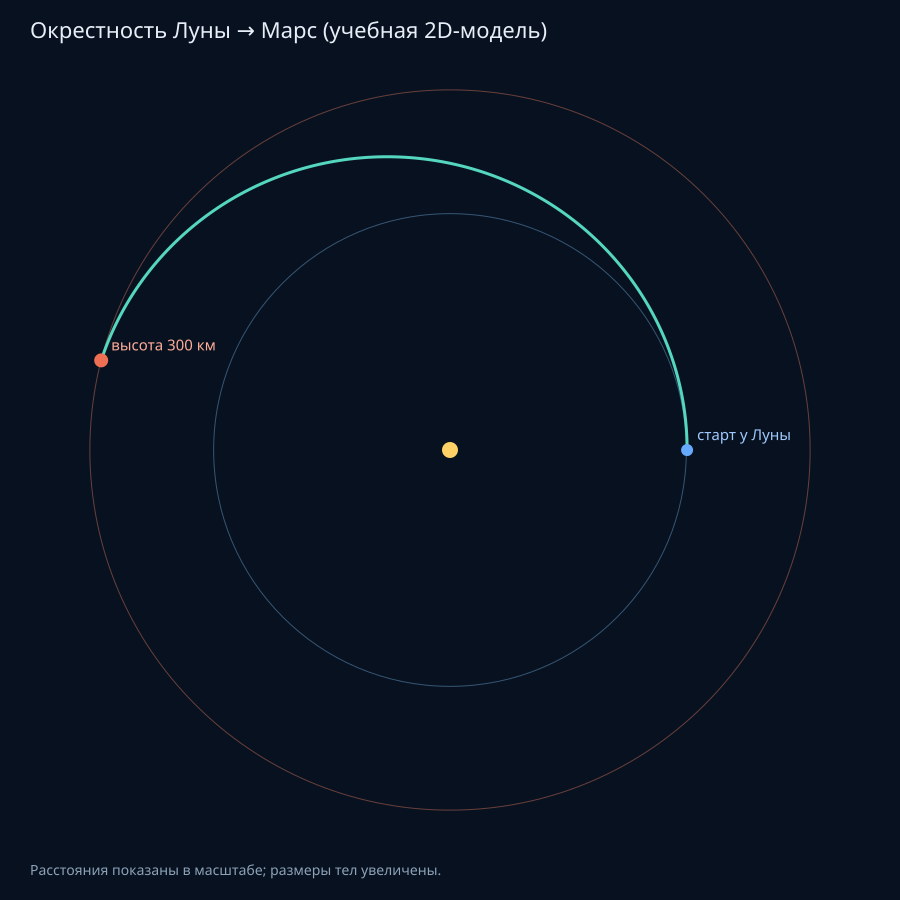

Values plotted in this chart, from the file beside it:
day, spacecraft_x_km, spacecraft_y_km, spacecraft_vx_km_s, spacecraft_vy_km_s, earth_x_km, earth_y_km, moon_x_km, moon_y_km, mars_x_km, mars_y_km, distance_to_mars_km
0.0, 150050349, -41745, 0.2966, 33, 149597871, 0.0, 149980645, -35314, 160898294, 161455932, 161861600
0.5, 150055176, 1383637, -0.06545, 32.98, 149592337, 1286683, 149976636, 1295518, 160158259, 162190046, 161123472
1.0, 150045220, 2807822, -0.391, 32.95, 149575737, 2573270, 149956484, 2626139, 159414875, 162920768, 160386863
1.5, 150021729, 4230418, -0.6932, 32.91, 149548072, 3859668, 149920239, 3955871, 158668157, 163648082, 159651973
2.0, 149985568, 5651348, -0.9787, 32.87, 149509344, 5145779, 149868016, 5284047, 157918121, 164371974, 158918730
2.5, 149937327, 7070684, -1.253, 32.84, 149459555, 6431511, 149799995, 6610016, 157164782, 165092429, 158186940
3.0, 149877383, 8488527, -1.521, 32.8, 149398710, 7716766, 149716421, 7933152, 156408157, 165809431, 157456400
3.5, 149805976, 9904953, -1.784, 32.77, 149326812, 9001450, 149617599, 9252859, 155648260, 166522965, 156726942
4.0, 149723263, 11320003, -2.045, 32.74, 149243868, 10285469, 149503889, 10568580, 154885108, 167233017, 155998438
4.5, 149629347, 12733690, -2.303, 32.71, 149149883, 11568726, 149375705, 11879801, 154118718, 167939572, 155270796
5.0, 149524306, 14145999, -2.56, 32.68, 149044864, 12851128, 149233505, 13186058, 153349104, 168642614, 154543952
5.5, 149408194, 15556899, -2.816, 32.64, 148928819, 14132579, 149077787, 14486940, 152576283, 169342130, 153817860
6.0, 149281058, 16966342, -3.07, 32.61, 148801757, 15412985, 148909085, 15782097, 151800271, 170038103, 153092491
6.5, 149142934, 18374270, -3.324, 32.57, 148663687, 16692250, 148727957, 17071239, 151021084, 170730521, 152367827
7.0, 148993857, 19780618, -3.577, 32.54, 148514619, 17970281, 148534982, 18354141, 150238740, 171419369, 151643861
7.5, 148833855, 21185314, -3.83, 32.5, 148354564, 19246982, 148330752, 19630644, 149453253, 172104631, 150920588
8.0, 148662958, 22588281, -4.082, 32.46, 148183534, 20522259, 148115861, 20900655, 148664641, 172786294, 150198013
8.5, 148481193, 23989438, -4.333, 32.41, 148001542, 21796018, 147890901, 22164151, 147872919, 173464344, 149476143
9.0, 148288587, 25388703, -4.584, 32.37, 147808602, 23068165, 147656455, 23421173, 147078105, 174138766, 148754988
9.5, 148085169, 26785989, -4.834, 32.32, 147604726, 24338605, 147413083, 24671826, 146280216, 174809546, 148034561
10.0, 147870965, 28181209, -5.083, 32.27, 147389932, 25607245, 147161322, 25916277, 145479267, 175476671, 147314878
10.5, 147646004, 29574275, -5.332, 32.22, 147164233, 26873990, 146901678, 27154753, 144675275, 176140125, 146595954
11.0, 147410315, 30965096, -5.58, 32.17, 146927648, 28138747, 146634614, 28387533, 143868258, 176799896, 145877809
11.5, 147163927, 32353583, -5.827, 32.11, 146680194, 29401423, 146360551, 29614945, 143058232, 177455969, 145160460
12.0, 146906872, 33739644, -6.074, 32.06, 146421888, 30661923, 146079858, 30837362, 142245215, 178108332, 144443930
12.5, 146639179, 35123189, -6.319, 32, 146152751, 31920156, 145792851, 32055194, 141429222, 178756969, 143728238
13.0, 146360882, 36504126, -6.565, 31.94, 145872801, 33176026, 145499785, 33268881, 140610272, 179401868, 143013406
13.5, 146072015, 37882362, -6.809, 31.87, 145582061, 34429443, 145200854, 34478887, 139788381, 180043015, 142299457
14.0, 145772610, 39257807, -7.052, 31.81, 145280550, 35680313, 144896188, 35685694, 138963567, 180680397, 141586412
14.5, 145462705, 40630369, -7.295, 31.74, 144968292, 36928543, 144585850, 36889790, 138135847, 181314000, 140874295
15.0, 145142334, 41999956, -7.537, 31.67, 144645309, 38174041, 144269840, 38091665, 137305238, 181943812, 140163129
15.5, 144811536, 43366478, -7.778, 31.6, 144311626, 39416715, 143948087, 39291805, 136471757, 182569818, 139452938
16.0, 144470349, 44729843, -8.018, 31.52, 143967268, 40656473, 143620460, 40490678, 135635422, 183192006, 138743745
16.5, 144118813, 46089961, -8.257, 31.45, 143612258, 41893223, 143286763, 41688734, 134796251, 183810363, 138035573
17.0, 143756968, 47446742, -8.495, 31.37, 143246625, 43126875, 142946741, 42886390, 133954260, 184424876, 137328447
17.5, 143384855, 48800097, -8.732, 31.29, 142870395, 44357336, 142600082, 44084033, 133109468, 185035533, 136622390
18.0, 143002518, 50149936, -8.968, 31.2, 142483595, 45584515, 142246424, 45282004, 132261893, 185642319, 135917427
18.5, 142609999, 51496170, -9.204, 31.12, 142086255, 46808322, 141885358, 46480597, 131411551, 186245223, 135213581
19.0, 142207344, 52838712, -9.438, 31.03, 141678404, 48028667, 141516434, 47680057, 130558461, 186844232, 134510876
19.5, 141794597, 54177474, -9.671, 30.95, 141260071, 49245458, 141139168, 48880567, 129702641, 187439334, 133809336
20.0, 141371806, 55512369, -9.903, 30.85, 140831289, 50458607, 140753049, 50082253, 128844108, 188030515, 133108986
20.5, 140939018, 56843311, -10.13, 30.76, 140392088, 51668022, 140357544, 51285177, 127982881, 188617764, 132409849
21.0, 140496282, 58170214, -10.36, 30.67, 139942501, 52873615, 139952110, 52489336, 127118977, 189201069, 131711948
21.5, 140043646, 59492993, -10.59, 30.57, 139482562, 54075297, 139536197, 53694657, 126252415, 189780417, 131015308
22.0, 139581161, 60811564, -10.82, 30.47, 139012304, 55272979, 139109257, 54901006, 125383212, 190355796, 130319951
22.5, 139108879, 62125844, -11.05, 30.37, 138531763, 56466571, 138670752, 56108178, 124511388, 190927194, 129625902
23.0, 138626852, 63435749, -11.27, 30.27, 138040973, 57655986, 138220163, 57315907, 123636959, 191494599, 128933184
23.5, 138135132, 64741198, -11.49, 30.17, 137539971, 58841136, 137756996, 58523862, 122759944, 192057999, 128241819
24.0, 137633774, 66042109, -11.72, 30.06, 137028794, 60021933, 137280788, 59731654, 121880363, 192617383, 127551832
24.5, 137122832, 67338403, -11.94, 29.95, 136507480, 61198290, 136791115, 60938839, 120998232, 193172738, 126863244
25.0, 136602362, 68629998, -12.16, 29.84, 135976068, 62370120, 136287597, 62144924, 120113571, 193724054, 126176079
25.5, 136072421, 69916817, -12.38, 29.73, 135434597, 63537335, 135769905, 63349369, 119226398, 194271318, 125490359
26.0, 135533065, 71198782, -12.59, 29.62, 134883106, 64699850, 135237766, 64551596, 118336732, 194814519, 124806107
26.5, 134984352, 72475815, -12.81, 29.5, 134321637, 65857579, 134690965, 65750995, 117444590, 195353646, 124123345
27.0, 134426342, 73747839, -13.02, 29.39, 133750231, 67010436, 134129349, 66946929, 116549993, 195888688, 123442095
27.5, 133859094, 75014780, -13.24, 29.27, 133168931, 68158335, 133552832, 68138745, 115652958, 196419633, 122762379
28.0, 133282668, 76276563, -13.45, 29.15, 132577779, 69301193, 132961392, 69325777, 114753504, 196946470, 122084218
28.5, 132697125, 77533114, -13.66, 29.03, 131976820, 70438923, 132355079, 70507358, 113851651, 197469189, 121407635
29.0, 132102527, 78784361, -13.87, 28.9, 131366097, 71571443, 131734007, 71682825, 112947417, 197987777, 120732650
29.5, 131498936, 80030231, -14.08, 28.78, 130745656, 72698668, 131098357, 72851525, 112040820, 198502225, 120059284
... 401 more rows
